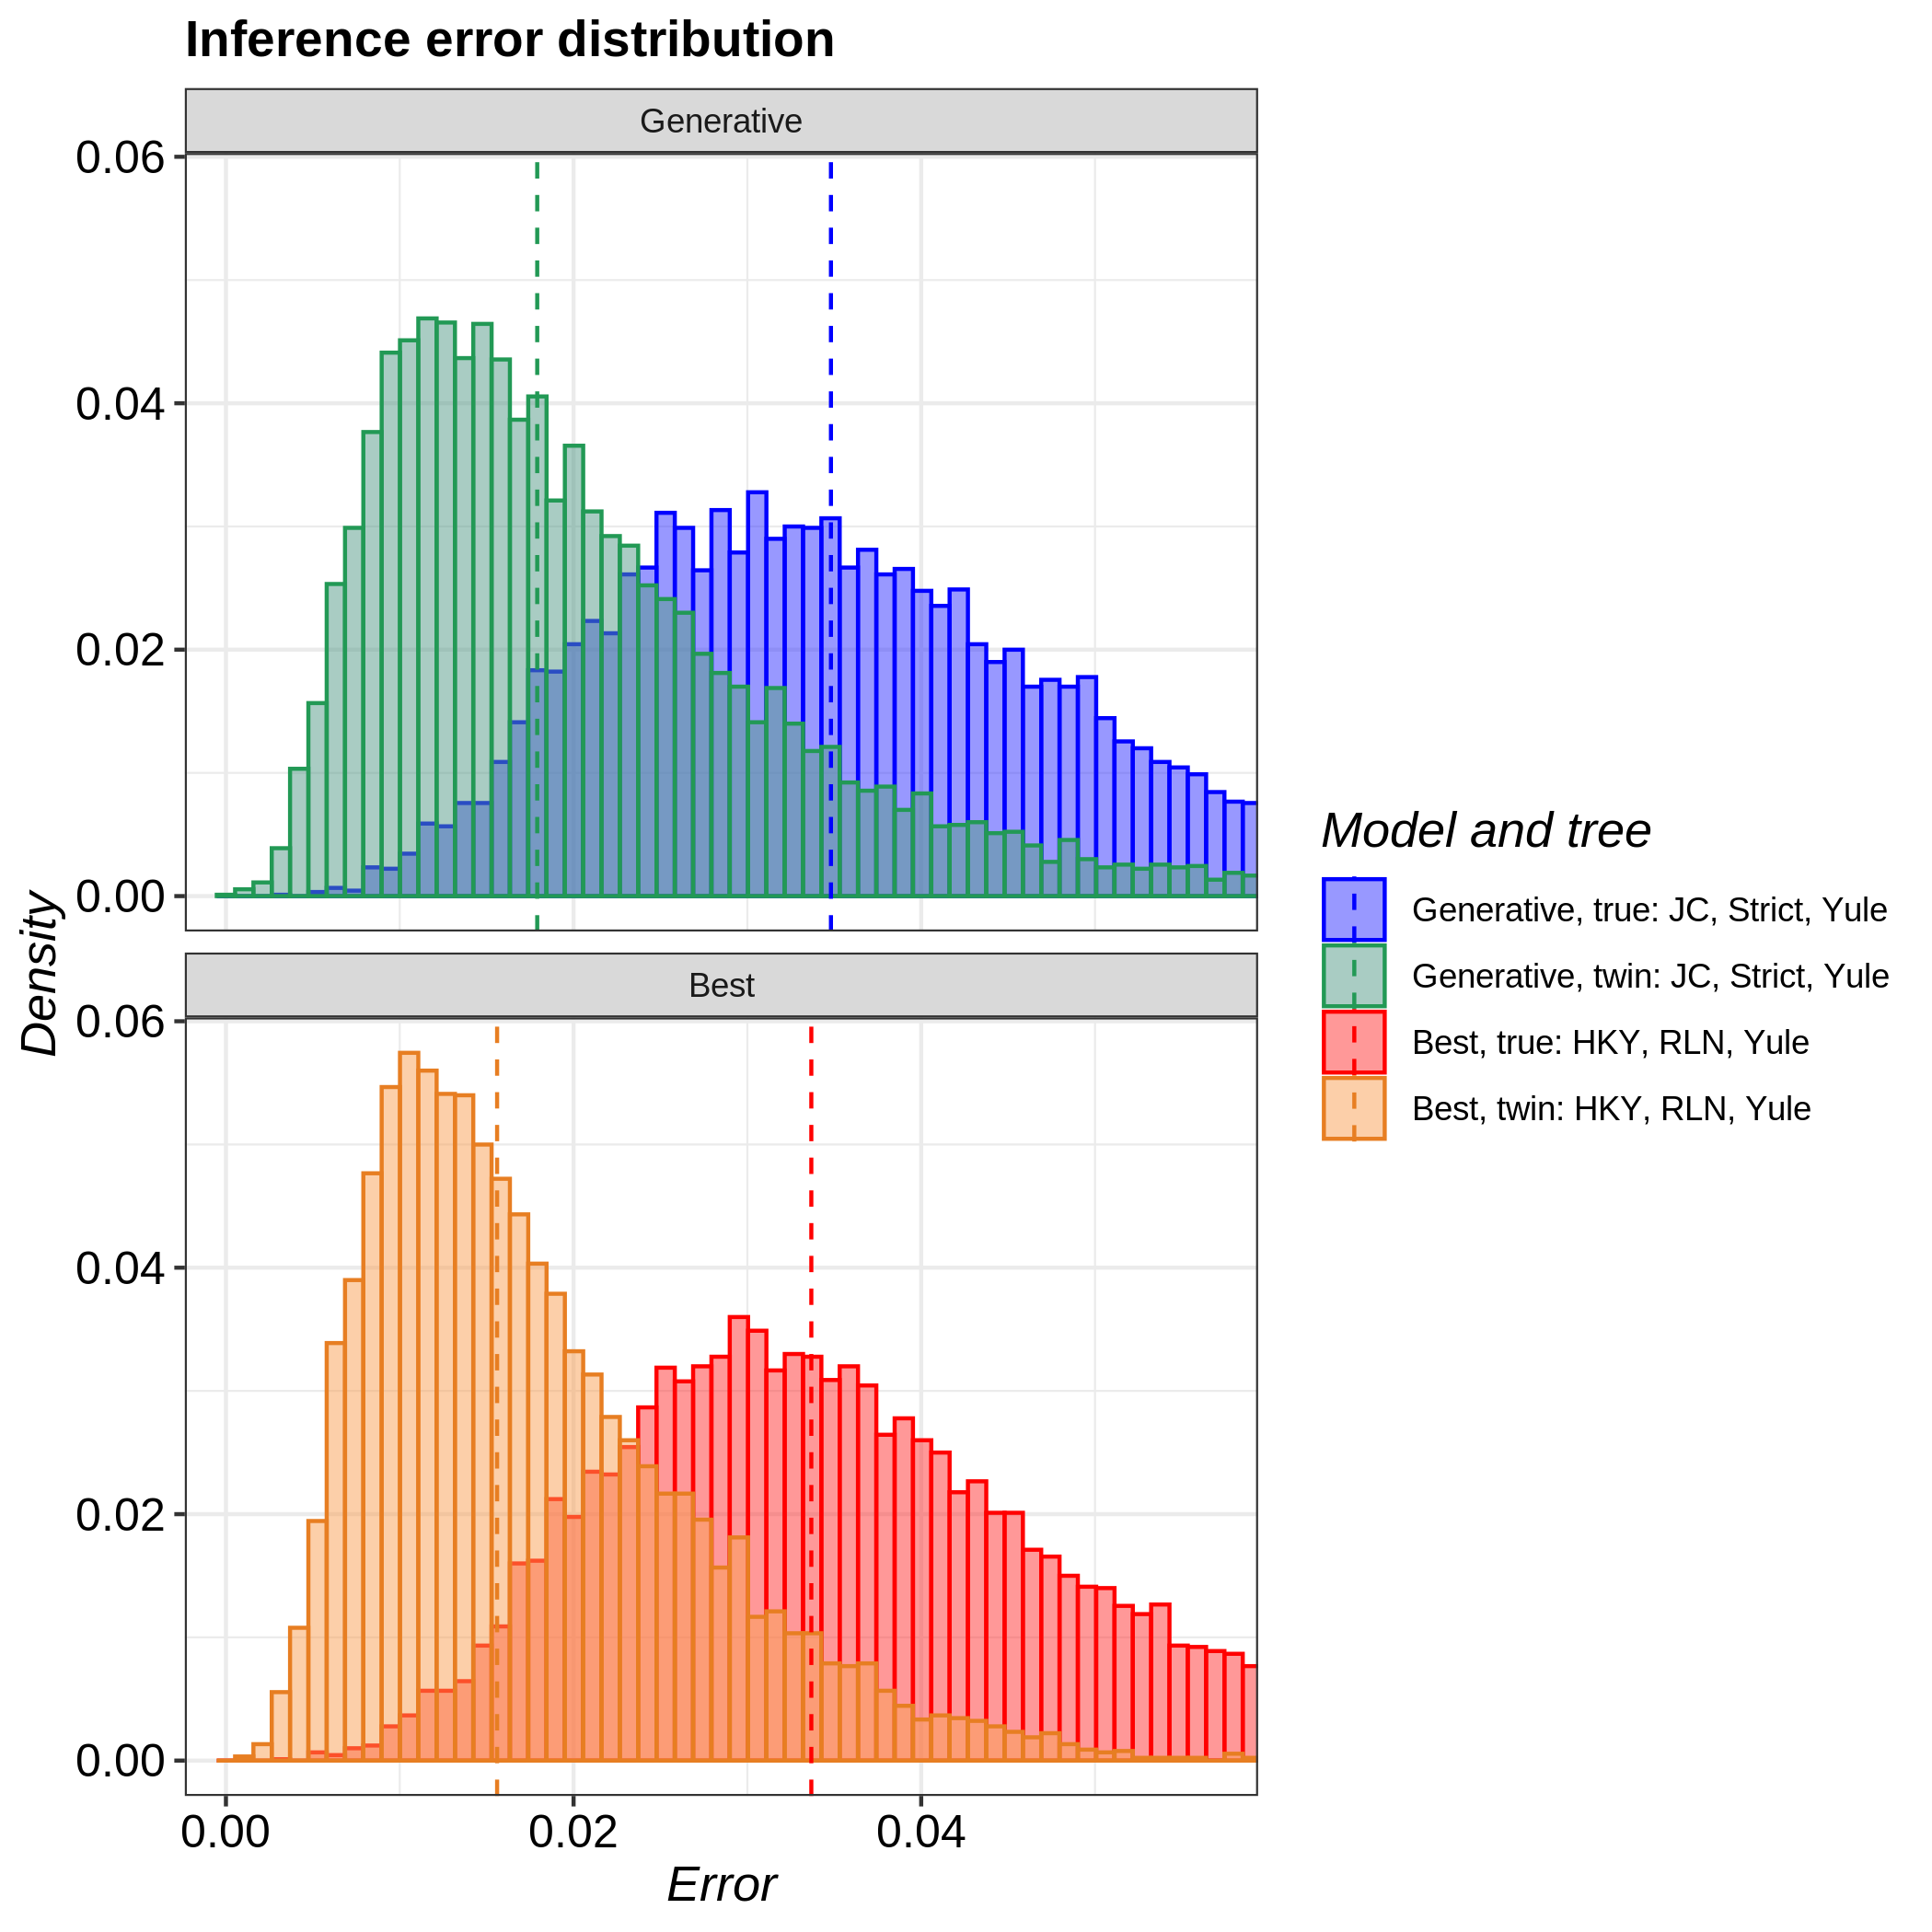

Source data for this figure (header and first rows):
tree, inference_model, inference_model_weight, site_model, clock_model, tree_prior, error_1, error_2, error_3, error_4, error_5, error_6, error_7, error_8, error_9, error_10, error_11, error_12, error_13, error_14, error_15, error_16, error_17, error_18
true, generative, NA, JC69, strict, yule, 0.03998, 0.02379, 0.06163, 0.06022, 0.03852, 0.03987, 0.04323, 0.02415, 0.03021, 0.03284, 0.05379, 0.04817, 0.03638, 0.02536, 0.03693, 0.02575, 0.06178, 0.03402
true, candidate, 0.3615, HKY, relaxed_log_normal, yule, 0.02512, 0.0293, 0.03171, 0.02231, 0.05141, 0.02574, 0.02214, 0.04252, 0.0393, 0.02047, 0.01955, 0.04788, 0.03213, 0.02247, 0.0439, 0.02491, 0.03801, 0.03391
twin, generative, NA, JC69, strict, yule, 0.008422, 0.02898, 0.00867, 0.04767, 0.02335, 0.02244, 0.02364, 0.003025, 0.004286, 0.007947, 0.01079, 0.02682, 0.02398, 0.01526, 0.01531, 0.01176, 0.01181, 0.0205
twin, candidate, 0.8787, HKY, relaxed_log_normal, yule, 0.02747, 0.01193, 0.03641, 0.0306, 0.0245, 0.03376, 0.054, 0.02384, 0.02432, 0.04471, 0.006963, 0.02035, 0.02131, 0.04107, 0.01684, 0.04061, 0.006679, 0.003373
